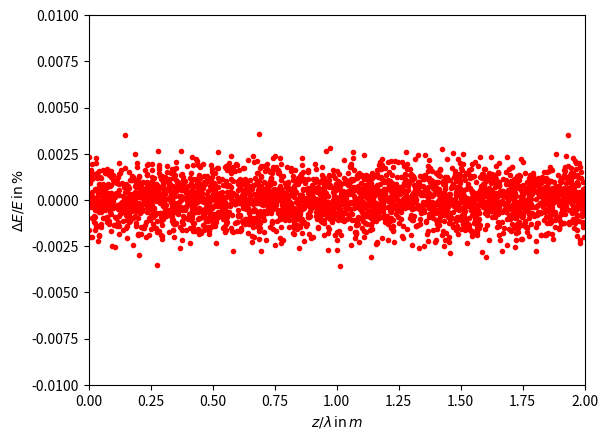
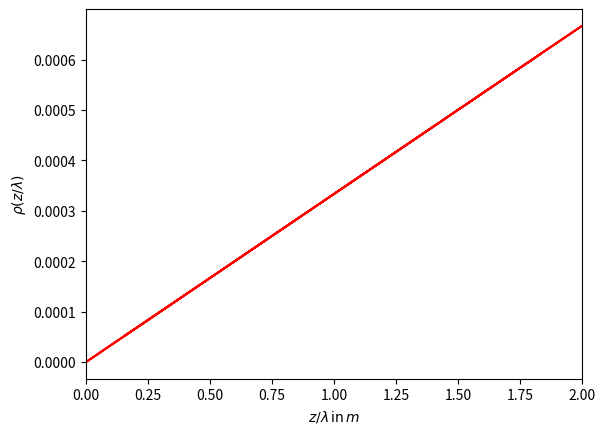
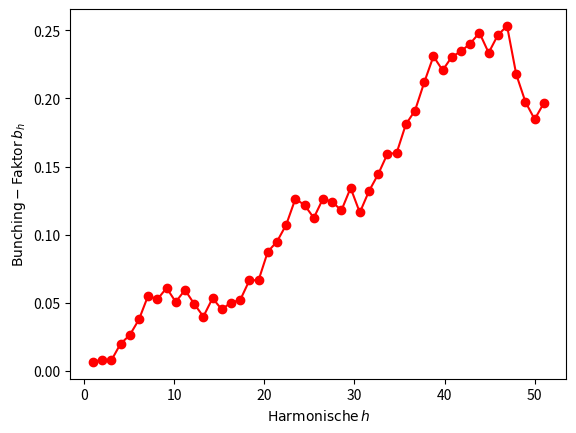
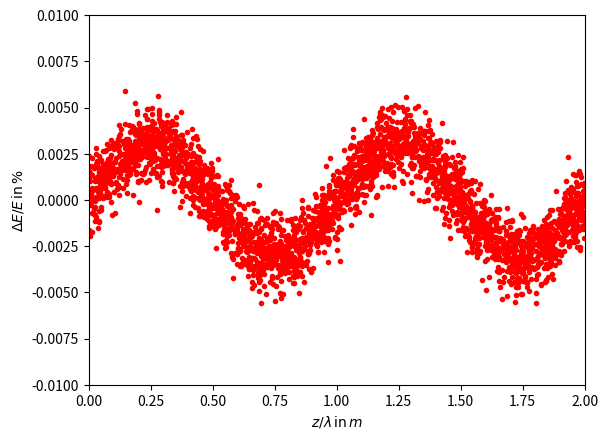
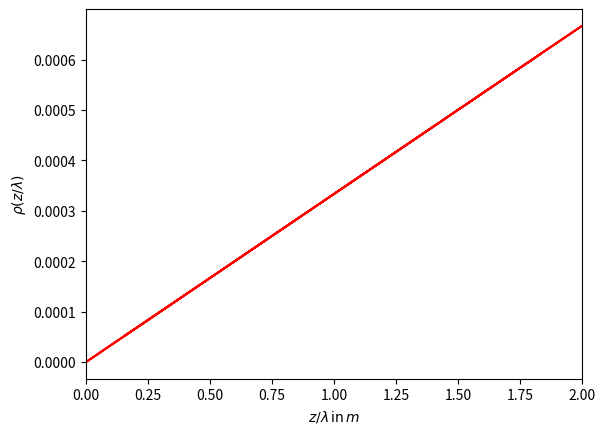
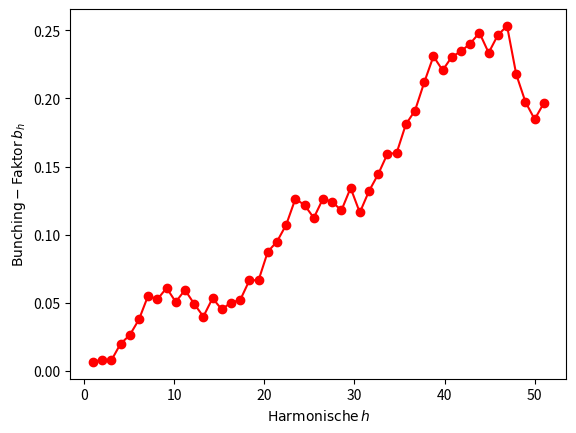
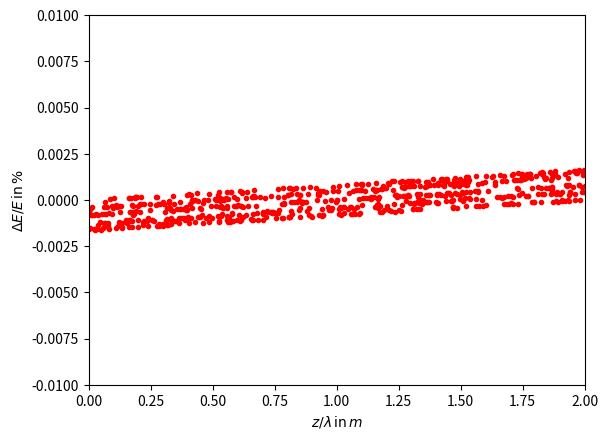
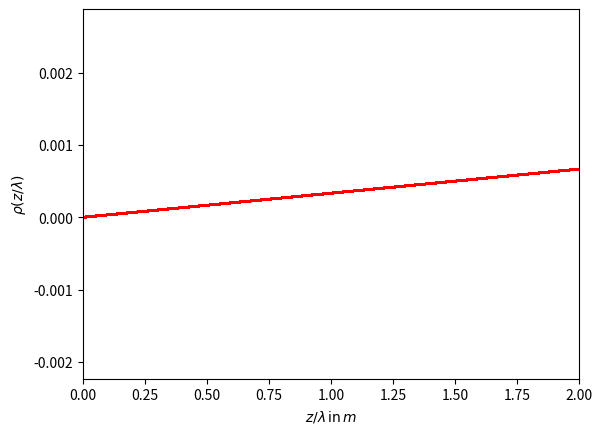
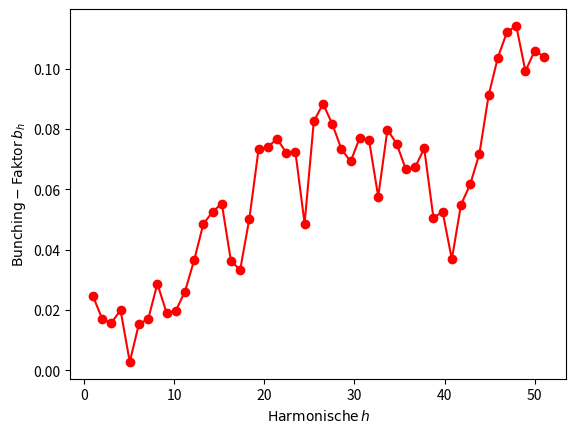
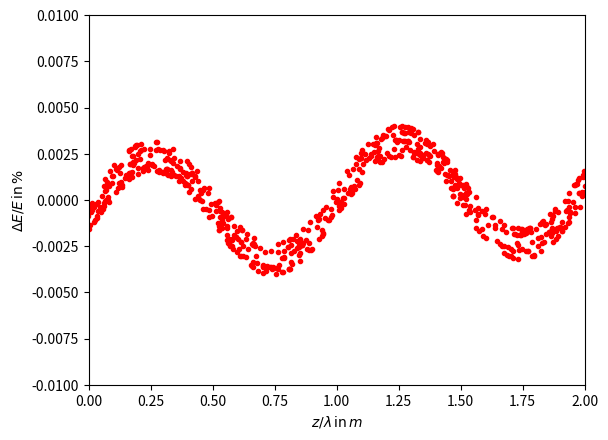
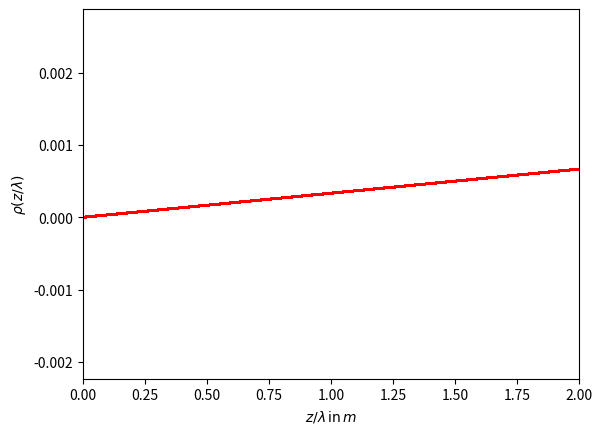
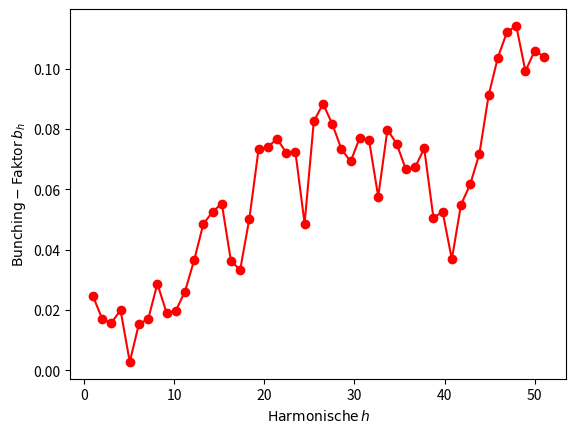

These figures' Python source, in order:
import numpy as np 
import matplotlib.pyplot as plt 
import scipy.constants as const 
from scipy.stats import norm

import os 
if not os.path.isdir('build'):
    os.mkdir('build')

#define constants
N = 3000 #number of electrons
A = 0.003 #amplitude for 3b) 
R_56 = 1200 #matrix element for 3c) normed by λ


#a)
########################################################################################################################################################################
#energy deviation
x_data_uniform = np.random.uniform(0,2,N) #random homogenous distribution of electron in longitudinal direction
y_data_normal = norm.rvs(size =N, loc=0, scale=0.001) 
#generate normally distributed random variable using scipy.stats module's norms.rvs(); loc argument corresponds to the meean
#and scale to standard deviation and size to the number of random variates


#electrondensity
density_electron = x_data_uniform/N 


#bunching factor
bunching_h = []
bunching = 0
harmonic = np.linspace(1,51,50) #array with 50 inputs 

#compute the bunchingfactor for the harmonics 1 to 50
for h in range (1,51,1):   #from 1 to 50
    for i in range(1,3001,1): #from 1 to 3000
        sum_function = np.exp(1j*2*np.pi*h*x_data_uniform[i-1]) #start with x_data_uniform[i-1] because its an array with indexes form 0 to 2999
        #print(sum_function)
        bunching += sum_function 
        #print(bunching)
    bunching_factor = 1/N * np.absolute(bunching) #abs() for absolute value of the exponential function
    bunching_h.append(bunching_factor)
#print(bunching_h)

#plot DeltaE/E
fig, ax = plt.subplots(1, 1)
plt.scatter(x_data_uniform,y_data_normal, marker='.', color="red")
ax.set_ylabel(r"$ \Delta E/E \, \mathrm{in} \, \%$")
ax.set_xlabel(r"$ z/\lambda \, \mathrm{in} \, m$")
ax.set_xlim(0,2)
ax.set_ylim(-0.01,0.01)
fig.savefig('build/normalverteilte_Elektronen_a.pdf')

#plot Elektronendichtelectron density
fig, ax = plt.subplots(1, 1)
ax.plot(x_data_uniform, density_electron, '-', color="red")
ax.set_ylabel(r"$ \rho(z/\lambda)$")
ax.set_xlabel(r"$ z/\lambda \, \mathrm{in} \, m$")
ax.set_xlim(0,2)
#ax.set_ylim(-0.01,0.01)
fig.savefig('build/electron_density_a.pdf')

#plot bunching factor 
fig, ax = plt.subplots(1, 1)
ax.plot(harmonic, bunching_h, 'o-', color='red')
ax.set_ylabel(r"$\mathrm{Bunching-Faktor} \, b_{h}$")
ax.set_xlabel(r"$\mathrm{Harmonische} \, h$")
fig.savefig('build/bunching_factor_a.pdf')

#b)
########################################################################################################################################################################
#energy deviation
y_data_normal_sinus = y_data_normal + A*np.sin(2*np.pi*x_data_uniform) #energy of electrons is sinusoidally distributed


#######################################################################
#no changes from task a to b for electron density and bunching factor
#######################################################################
#electrondensity
density_electron_sinus = x_data_uniform/N 

#bunching factor
bunching_h = []
bunching = 0
harmonic = np.linspace(1,51,50) #array with 50 inputs 

#compute the bunchingfactor for the harmonics 1 to 50
for h in range (1,51,1):   #from 1 to 50
    for i in range(1,3001,1): #from 1 to 3000
        sum_function = np.exp(1j*2*np.pi*h*x_data_uniform[i-1]) #start with x_data_uniform[i-1] because its an array with indexes form 0 to 2999
        #print(sum_function)
        bunching += sum_function 
        #print(bunching)
    bunching_factor = 1/N * np.absolute(bunching) #abs() for absolute value of the exponential function
    bunching_h.append(bunching_factor)
#print(bunching_h)

#########################################################################
#########################################################################

#plot DeltaE/E
fig, ax = plt.subplots(1, 1)
plt.scatter(x_data_uniform,y_data_normal_sinus, marker='.', color="red")
ax.set_ylabel(r"$ \Delta E/E \, \mathrm{in} \, \%$")
ax.set_xlabel(r"$ z/\lambda \, \mathrm{in} \, m$")
ax.set_xlim(0,2)
ax.set_ylim(-0.01,0.01)
fig.savefig('build/normalverteilte_Elektronen_b.pdf')

#plot Elektronendichtelectron density
fig, ax = plt.subplots(1, 1)
ax.plot(x_data_uniform, density_electron_sinus, '-', color="red")
ax.set_ylabel(r"$ \rho(z/\lambda)$")
ax.set_xlabel(r"$ z/\lambda \, \mathrm{in} \, m$")
ax.set_xlim(0,2)
#ax.set_ylim(-0.01,0.01)
fig.savefig('build/electron_density_b.pdf')

#plot bunching factor 
fig, ax = plt.subplots(1, 1)
ax.plot(harmonic, bunching_h, 'o-', color='red')
ax.set_ylabel(r"$\mathrm{Bunching-Faktor} \, b_{h}$")
ax.set_xlabel(r"$\mathrm{Harmonische} \, h$")
fig.savefig('build/bunching_factor_b.pdf')

#c)/d)
########################################################################################################################################################################
#chicane
x_data_uniform_chicane = x_data_uniform + y_data_normal_sinus * R_56 #energy of electrons is sinusoidally distributed


#######################################################################
#changes from task a to b for electron density and bunching factor
#######################################################################
#electrondensity
density_electron_sinus_chicane = x_data_uniform_chicane/N 

#bunching factor
bunching_h = []
bunching = 0
harmonic = np.linspace(1,51,50) #array with 50 inputs 

#compute the bunchingfactor for the harmonics 1 to 50
for h in range (1,51,1):   #from 1 to 50
    for i in range(1,3001,1): #from 1 to 3000
        sum_function = np.exp(1j*2*np.pi*h*x_data_uniform_chicane[i-1]) #start with x_data_uniform[i-1] because its an array with indexes form 0 to 2999
        #print(sum_function)
        bunching += sum_function 
        #print(bunching)
    bunching_factor = 1/N * np.absolute(bunching) #abs() for absolute value of the exponential function
    bunching_h.append(bunching_factor)
#print(bunching_h)

#########################################################################
#########################################################################

#plot DeltaE/E
fig, ax = plt.subplots(1, 1)
plt.scatter(x_data_uniform_chicane,y_data_normal_sinus, marker='.', color="red")
ax.set_ylabel(r"$ \Delta E/E \, \mathrm{in} \, \%$")
ax.set_xlabel(r"$ z/\lambda \, \mathrm{in} \, m$")
ax.set_xlim(0,2)
ax.set_ylim(-0.01,0.01)
fig.savefig('build/normalverteilte_Elektronen_cR1200.pdf')

#plot Elektronendichtelectron density
fig, ax = plt.subplots(1, 1)
ax.plot(x_data_uniform_chicane, density_electron_sinus_chicane, '-', color="red")
ax.set_ylabel(r"$ \rho(z/\lambda)$")
ax.set_xlabel(r"$ z/\lambda \, \mathrm{in} \, m$")
ax.set_xlim(0,2)
#ax.set_ylim(-0.01,0.01)
fig.savefig('build/electron_density_cR1200.pdf')

#plot bunching factor 
fig, ax = plt.subplots(1, 1)
ax.plot(harmonic, bunching_h, 'o-', color='red')
ax.set_ylabel(r"$\mathrm{Bunching-Faktor} \, b_{h}$")
ax.set_xlabel(r"$\mathrm{Harmonische} \, h$")
fig.savefig('build/bunching_factor_cR1200.pdf')

#e)/f)
########################################################################################################################################################################
#energy deviation
y_data_normal_sinus_sinus = y_data_normal_sinus + A*np.sin(2*np.pi*x_data_uniform_chicane) #energy of electrons is sinusoidally distributed


#######################################################################
#no changes from task d to e for electron density and bunching factor
#######################################################################
#electrondensity
density_electron_sinus_chicane = x_data_uniform_chicane/N 

#bunching factor
bunching_h = []
bunching = 0
harmonic = np.linspace(1,51,50) #array with 50 inputs 

#compute the bunchingfactor for the harmonics 1 to 50
for h in range (1,51,1):   #from 1 to 50
    for i in range(1,3001,1): #from 1 to 3000
        sum_function = np.exp(1j*2*np.pi*h*x_data_uniform_chicane[i-1]) #start with x_data_uniform[i-1] because its an array with indexes form 0 to 2999
        #print(sum_function)
        bunching += sum_function 
        #print(bunching)
    bunching_factor = 1/N * np.absolute(bunching) #abs() for absolute value of the exponential function
    bunching_h.append(bunching_factor)
#print(bunching_h)

#########################################################################
#########################################################################

#plot DeltaE/E
fig, ax = plt.subplots(1, 1)
plt.scatter(x_data_uniform_chicane,y_data_normal_sinus_sinus, marker='.', color="red")
ax.set_ylabel(r"$ \Delta E/E \, \mathrm{in} \, \%$")
ax.set_xlabel(r"$ z/\lambda \, \mathrm{in} \, m$")
ax.set_xlim(0,2)
ax.set_ylim(-0.01,0.01)
fig.savefig('build/normalverteilte_Elektronen_fR1200.pdf')

#plot Elektronendichtelectron density
fig, ax = plt.subplots(1, 1)
ax.plot(x_data_uniform_chicane, density_electron_sinus_chicane, '-', color="red")
ax.set_ylabel(r"$ \rho(z/\lambda)$")
ax.set_xlabel(r"$ z/\lambda \, \mathrm{in} \, m$")
ax.set_xlim(0,2)
#ax.set_ylim(-0.01,0.01)
fig.savefig('build/electron_density_fR1200.pdf')

#plot bunching factor 
fig, ax = plt.subplots(1, 1)
ax.plot(harmonic, bunching_h, 'o-', color='red')
ax.set_ylabel(r"$\mathrm{Bunching-Faktor} \, b_{h}$")
ax.set_xlabel(r"$\mathrm{Harmonische} \, h$")
fig.savefig('build/bunching_factor_fR1200.pdf')